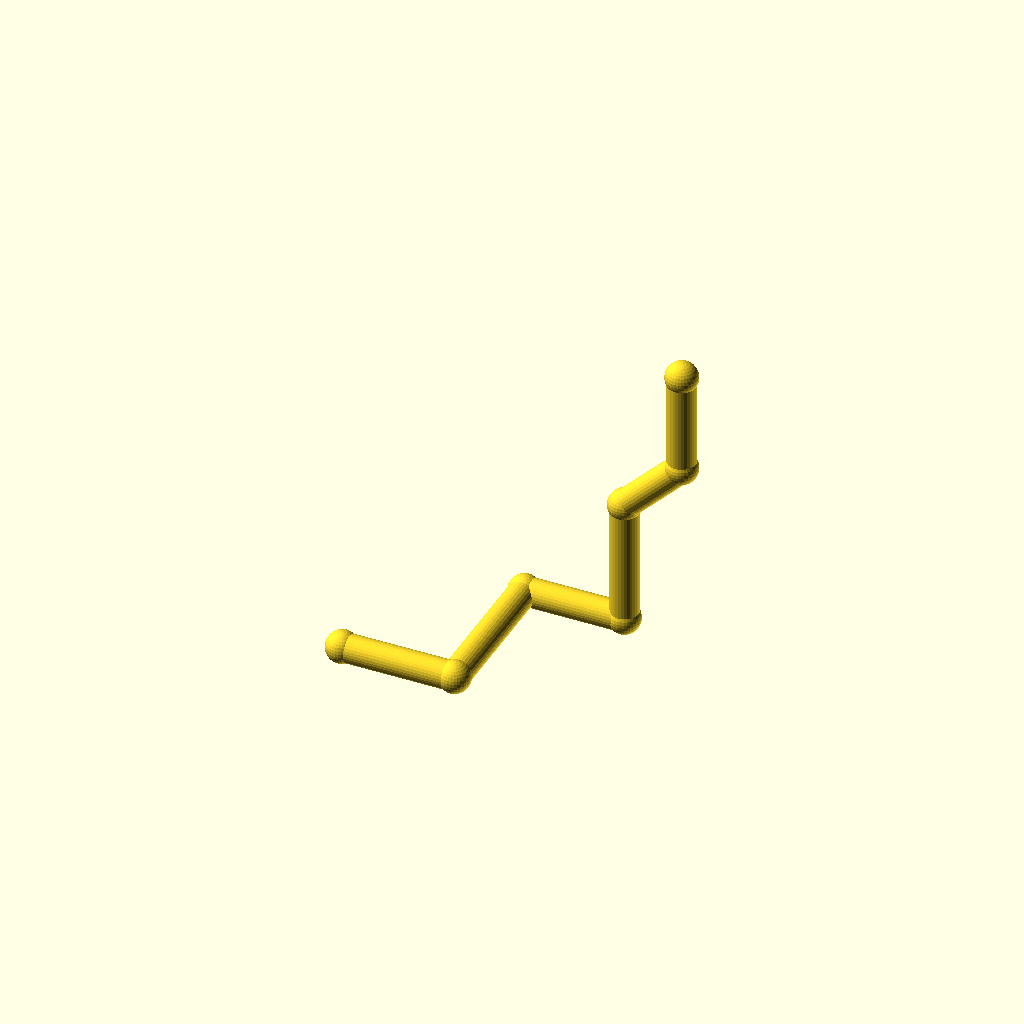
Cell 1: the model at its default parameters.
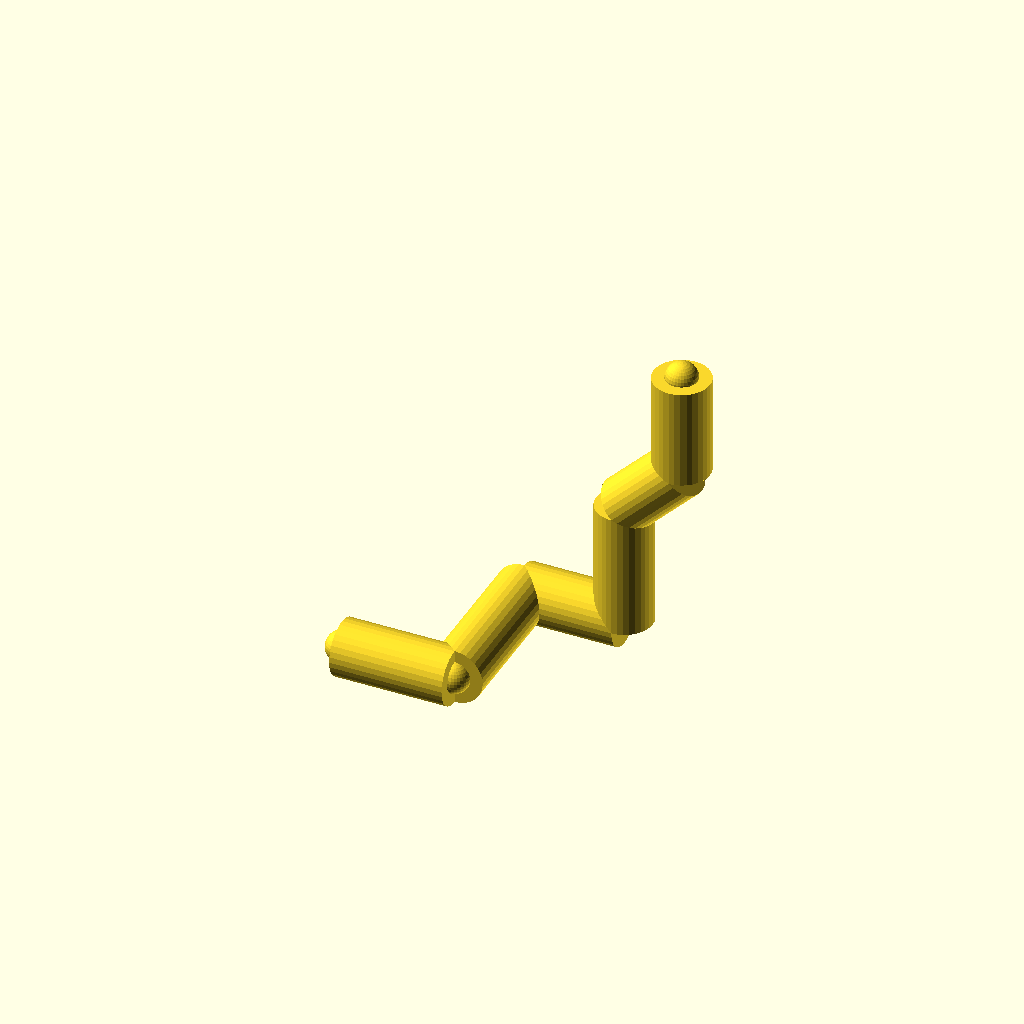
Cell 2: the same model with pipe_r = 9.
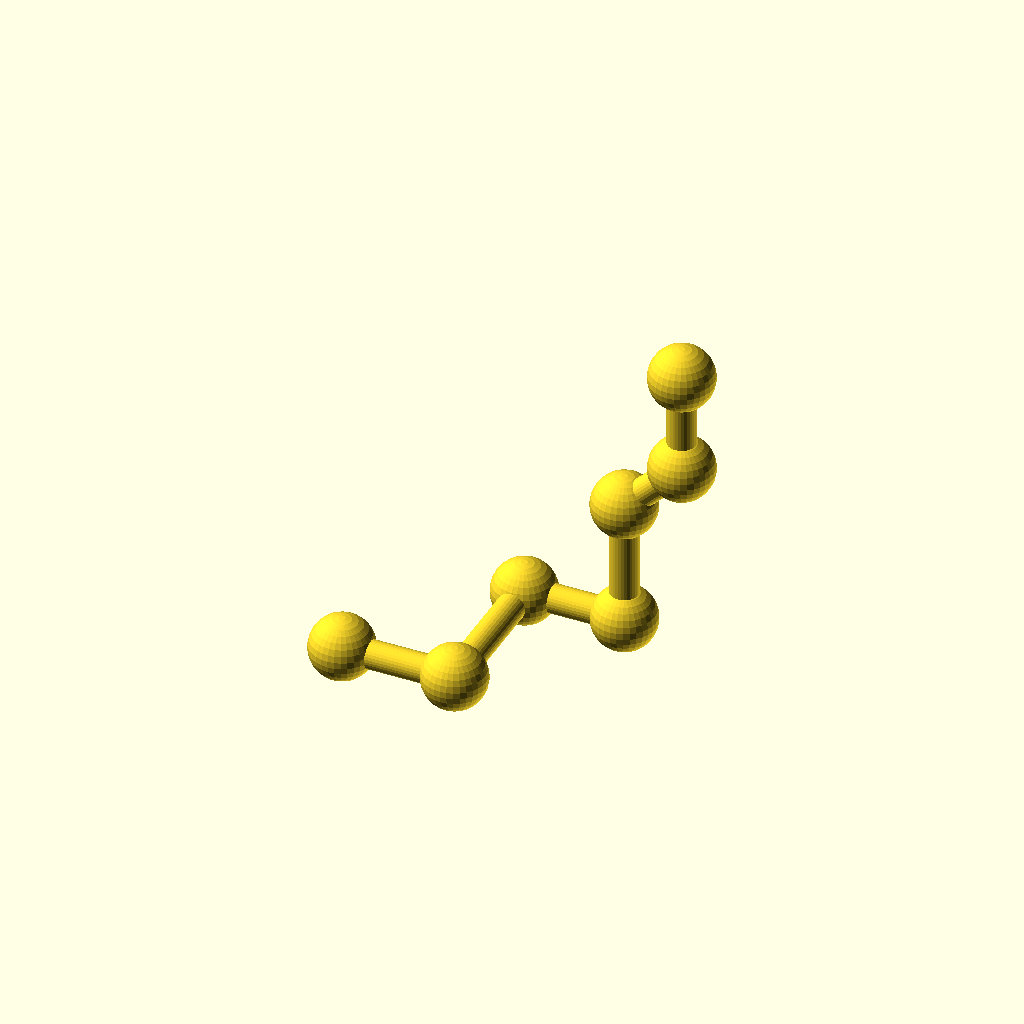
Cell 3: the same model with collar_r = 10.2.
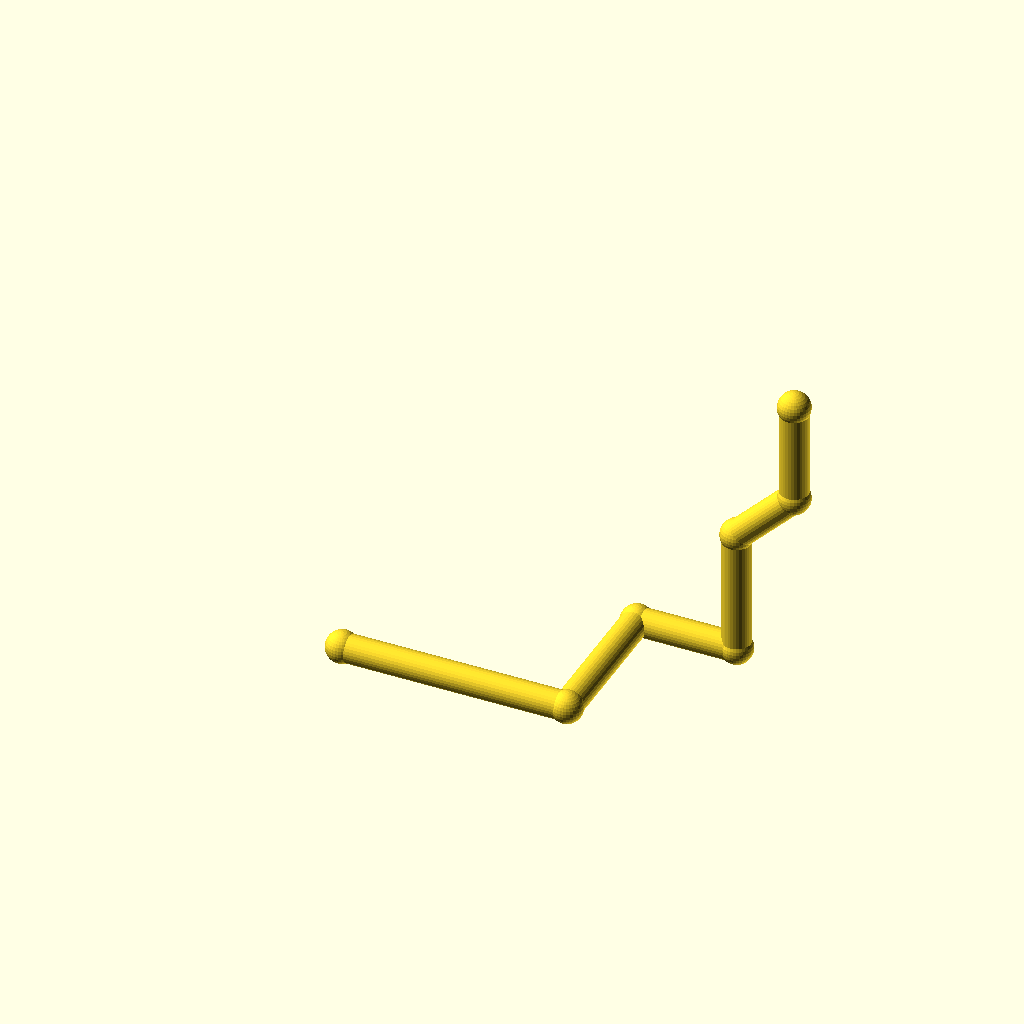
Cell 4 — leg_1 set to 72, the other parameters unchanged.
All cells are drawn from one camera (rotation 55°, 0°, 25°, orthographic, colour scheme Cornfield), so only the parameter changes between them.
OpenSCAD source file optional_data/data/wire2/piperoutes/scene_0092.scad:
$fn = 32;

// ----------------------------------------------------------------------
// Pipe route
// ----------------------------------------------------------------------

// --- parameters (mm) ---
pipe_r = 4.5;             // pipe radius
collar_r = 5.1;           // joint collar radius
turn_90 = 90;             // right-angle elbow, degrees
turn_45 = 45;             // diagonal elbow angle, degrees
leg_1 = 36;               // length of pipe segment 1
leg_2 = 48;               // length of pipe segment 2
leg_3 = 32;               // length of pipe segment 3
leg_4 = 40;               // length of pipe segment 4
leg_5 = 26;               // length of pipe segment 5
leg_6 = 32;               // length of pipe segment 6
segments = 6;             // number of straight pipe segments
fit_tol = 0.1;            // declared fit tolerance (prompt contract)
free_tol = 0.5;           // declared free tolerance (prompt contract)

bbox_x = (leg_1 + leg_3 + leg_5 / sqrt(2)) - (0) + 2 * collar_r;  // overall X, joints included
bbox_y = (leg_2) - (0) + 2 * collar_r;  // overall Y, joints included
bbox_z = (leg_4 + leg_5 / sqrt(2) + leg_6) - (0) + 2 * collar_r;  // overall Z, joints included
pipe_d = 2 * pipe_r;  // pipe outer diameter
collar_d = 2 * collar_r;  // collar diameter
p0 = [0, 0, 0];
p1 = p0 + [1, 0, 0] * leg_1;
p2 = p1 + [0, 1, 0] * leg_2;
p3 = p2 + [1, 0, 0] * leg_3;
p4 = p3 + [0, 0, 1] * leg_4;
p5 = p4 + [1 / sqrt(2), 0, 1 / sqrt(2)] * leg_5;
p6 = p5 + [0, 0, 1] * leg_6;
nodes = [p0, p1, p2, p3, p4, p5, p6];

module member(a, b, r) {
  /* round stock from joint a to joint b, ends buried in the joint balls */
  d = b - a;
  length = norm(d);
  translate(a) rotate([0, acos(d[2] / length), atan2(d[1], d[0])])
    cylinder(h = length, r = r);
}

module joint(p, r) {
  /* ball at the joint centre, fatter than every member meeting there */
  translate(p) sphere(r = r);
}

/* members - each call is one graph edge */
member(nodes[0], nodes[1], pipe_r);
member(nodes[1], nodes[2], pipe_r);
member(nodes[2], nodes[3], pipe_r);
member(nodes[3], nodes[4], pipe_r);
member(nodes[4], nodes[5], pipe_r);
member(nodes[5], nodes[6], pipe_r);

/* joint balls */
for (p = nodes) joint(p, collar_r);
Parameter table extracted from the source (name, type, default, range or options):
pipe_r: number, default 4.5
collar_r: number, default 5.1
turn_90: number, default 90
turn_45: number, default 45
leg_1: number, default 36
leg_2: number, default 48
leg_3: number, default 32
leg_4: number, default 40
leg_5: number, default 26
leg_6: number, default 32
segments: number, default 6
fit_tol: number, default 0.1
free_tol: number, default 0.5
p0: vector, default [0, 0, 0]
